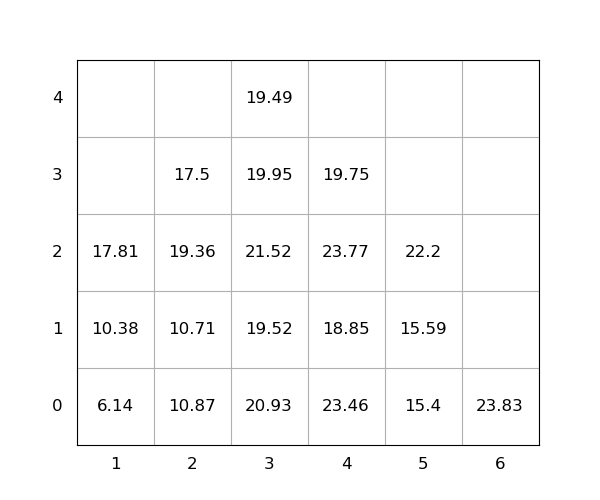

The table this chart was drawn from, first rows:
idx, loc_x, loc_y, loc_z, weight, seq, emerg, reloc, size(ft)
1, 3, 0, 0, 20.93, 1, 0, 1.0, 20
2, 2, 0, 0, 10.87, 2, 0, 1.0, 20
3, 2, 0, 1, 10.71, 3, 0, 1.0, 20
4, 3, 0, 1, 19.52, 4, 0, 1.0, 20
5, 1, 0, 0, 6.14, 5, 0, 0, 20
6, 3, 0, 2, 21.52, 6, 0, 1.0, 20
7, 2, 0, 2, 19.36, 7, 0, 1.0, 20
8, 3, 0, 3, 19.95, 8, 0, 1.0, 20
9, 4, 0, 0, 23.46, 9, 0, 1.0, 20
10, 6, 0, 0, 23.83, 10, 0, 0, 20
11, 4, 0, 1, 18.85, 11, 0, 1.0, 20
12, 1, 0, 1, 10.38, 12, 0, 0, 20
13, 5, 0, 0, 15.4, 13, 0, 0, 20
14, 3, 0, 4, 19.49, 14, 0, 1.0, 20
15, 4, 0, 2, 23.77, 15, 0, 1.0, 20
16, 1, 0, 2, 17.81, 16, 0, 1.0, 20
17, 4, 0, 3, 19.75, 17, 0, 1.0, 20
18, 2, 0, 3, 17.5, 18, 0, 1.0, 20
19, 5, 0, 1, 15.59, 19, 0, 0, 20
20, 5, 0, 2, 22.2, 20, 0, 0, 20
